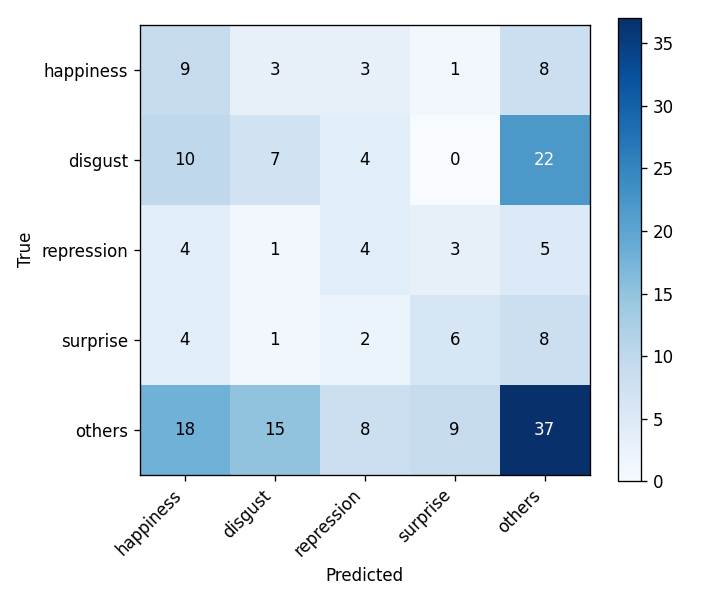

Data behind this chart, as committed beside it:
, happiness, disgust, repression, surprise, others
happiness, 9, 3, 3, 1, 8
disgust, 10, 7, 4, 0, 22
repression, 4, 1, 4, 3, 5
surprise, 4, 1, 2, 6, 8
others, 18, 15, 8, 9, 37
